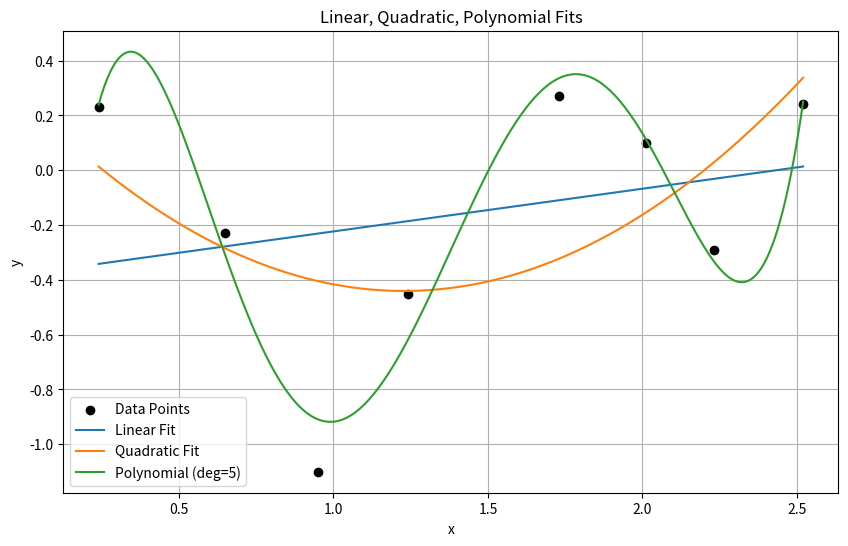
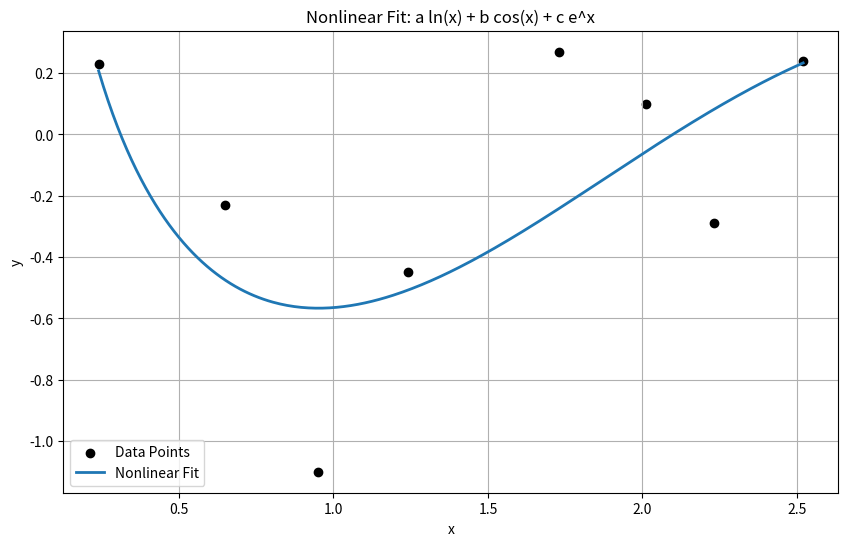

Source code (Python) for these figures, in order:
import numpy as np
import matplotlib.pyplot as plt
from scipy.optimize import curve_fit

x = np.array([0.24, 0.65, 0.95, 1.24, 1.73, 2.01, 2.23, 2.52])
y = np.array([0.23, -0.23, -1.10, -0.45, 0.27, 0.10, -0.29, 0.24])

# Linear: y = m x + c
coeff_linear = np.polyfit(x, y, 1)
m, c = coeff_linear

print("Linear Fit:")
print(f"y = {m:.6f} x + {c:.6f}")

# Quadratic: y = ax^2 + bx + c
coeff_quad = np.polyfit(x, y, 2)
a2, b2, c2 = coeff_quad

print("Quadratic Fit:")
print(f"y = {a2:.6f} x^2 + {b2:.6f} x + {c2:.6f}")

degree = 5
coeff_poly = np.polyfit(x, y, degree)

print(f"Polynomial degree {degree} coefficients:")
print(coeff_poly)

X = np.linspace(min(x), max(x), 300)

y_linear = np.polyval(coeff_linear, X)
y_quad   = np.polyval(coeff_quad, X)
y_poly   = np.polyval(coeff_poly, X)

plt.figure(figsize=(10,6))
plt.scatter(x, y, color='black', label='Data Points')
plt.plot(X, y_linear, label='Linear Fit')
plt.plot(X, y_quad, label='Quadratic Fit')
plt.plot(X, y_poly, label=f'Polynomial (deg={degree})')

plt.legend()
plt.grid(True)
plt.xlabel("x")
plt.ylabel("y")
plt.title("Linear, Quadratic, Polynomial Fits")
plt.show()

def f_model(x, a, b, c):
    return a * np.log(x) + b * np.cos(x) + c * np.exp(x)

popt, pcov = curve_fit(f_model, x, y, p0=[1, 1, 1])  # initial guess
a, b, c = popt

print("Nonlinear Fit:")
print(f"a = {a:.6f}")
print(f"b = {b:.6f}")
print(f"c = {c:.6f}")

y_nonlinear = f_model(X, a, b, c)

plt.figure(figsize=(10,6))
plt.scatter(x, y, color='black', label='Data Points')
plt.plot(X, y_nonlinear, label='Nonlinear Fit', linewidth=2)

plt.legend()
plt.grid(True)
plt.xlabel("x")
plt.ylabel("y")
plt.title("Nonlinear Fit: a ln(x) + b cos(x) + c e^x")
plt.show()

Phi = np.sum((f_model(x, a, b, c) - y)**2)
print("Phi(a,b,c) =", Phi)
